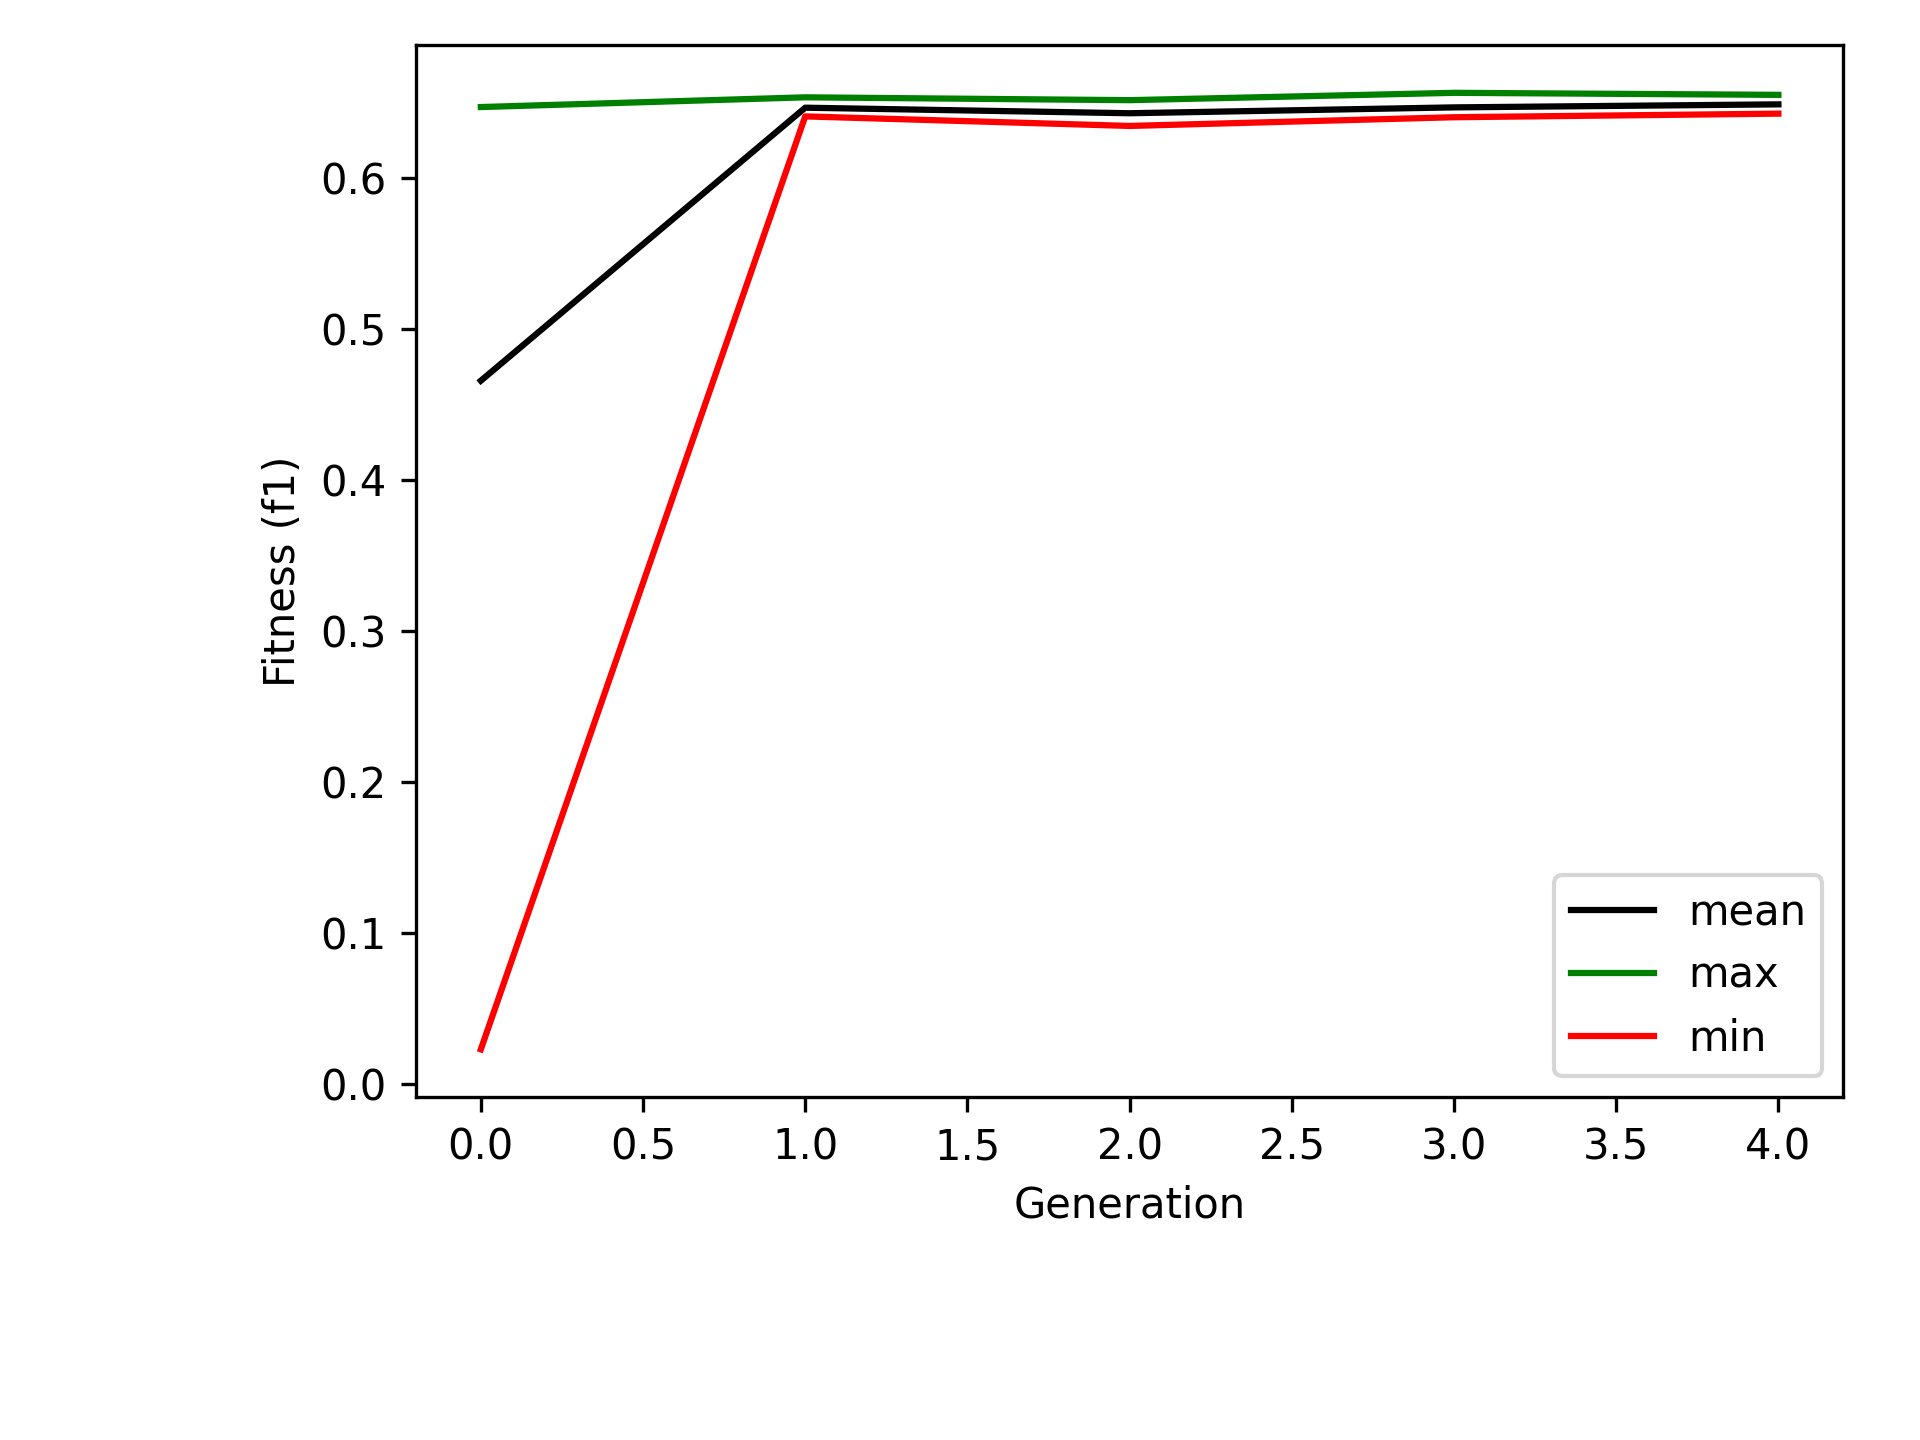

Source data for this figure (header and first rows):
0	1	2	3	4	5	6	7	8	9	10	11	12	13	14	15	16	17	18	19
0.644	0.6406	0.6441	0.6469	0.645	0.6428	0.6419	0.6393	0.6418	0.637	0.6283	0.1439	0.03278	0.02274	0.4914	0.1284	0.5647	0.5354	0.2454	0.0961
0.6445	0.649	0.6465	0.6441	0.6482	0.652	0.6533	0.6455	0.6409	0.6407										
0.6385	0.6439	0.6439	0.6459	0.637	0.644	0.6344	0.6464	0.6425	0.6515										
0.6563	0.6451	0.6488	0.647	0.6424	0.6506	0.6488	0.6448	0.6402	0.6428										
0.655	0.6425	0.648	0.6513	0.647	0.6463	0.6466	0.6482	0.6493	0.6525										
